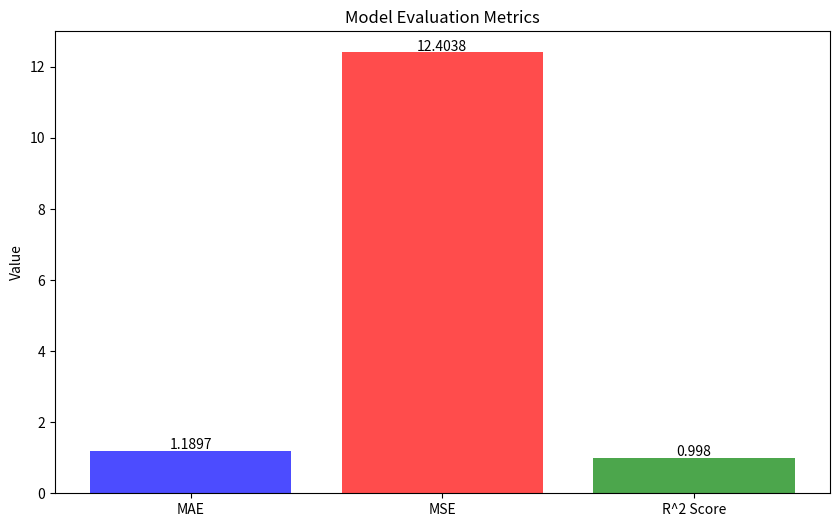

Generate this figure with matplotlib:
import matplotlib.pyplot as plt

# Values
metrics = [1.1897418882329553, 12.403789467756705, 0.997957962951381]
metric_labels = ['MAE', 'MSE', 'R^2 Score']
colors = ['blue', 'red', 'green']

# Basic Bar Chart
plt.figure(figsize=(10,6))
plt.bar(metric_labels, metrics, color=colors, alpha=0.7)

# Adding Text Labels
for i in range(len(metrics)):
    plt.text(i, metrics[i] + 0.05, round(metrics[i], 4), ha='center')

# Title and Labels
plt.title('Model Evaluation Metrics')
plt.ylabel('Value')
plt.ylim(0, 13)

# Display Plot
plt.show()
